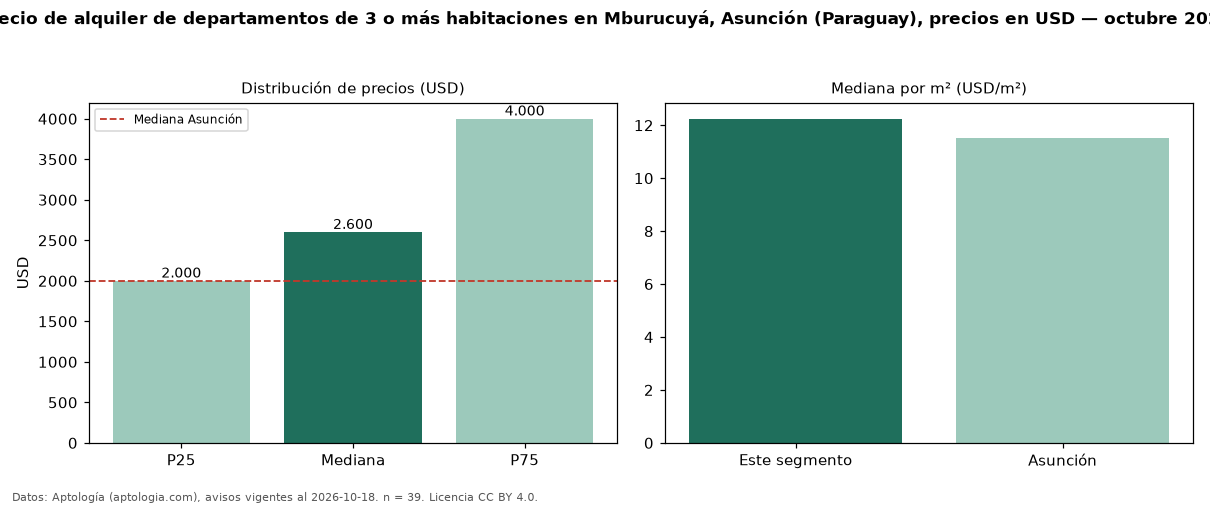

Source data for this figure (header and first rows):
seccion, metrica, valor, moneda, n
precio, p25, 2000, USD, 39
precio, mediana, 2600, USD, 39
precio, p75, 4000, USD, 39
precio, minimo, 1100, USD, 39
precio, maximo, 4500, USD, 39
m2, mediana_precio_m2, 12.24, USD, 34
m2, area_mediana_m2, 251.0, m2, 34
banos, mediana_banos, 3.0, , 
parqueadero, pct_con_parqueadero, 100.0, %, 32
habitaciones, 3+, 2600, USD, 39
ciudad, mediana_ciudad_referencia, 2000, USD, 
ciudad, mediana_m2_ciudad, 11.51, USD, 
fuente, fecha_datos, 2026-10-18, , 
fuente, atribucion, https://www.aptologia.com/py/alquiler/as…, , 
fuente, licencia, CC BY 4.0, , 
